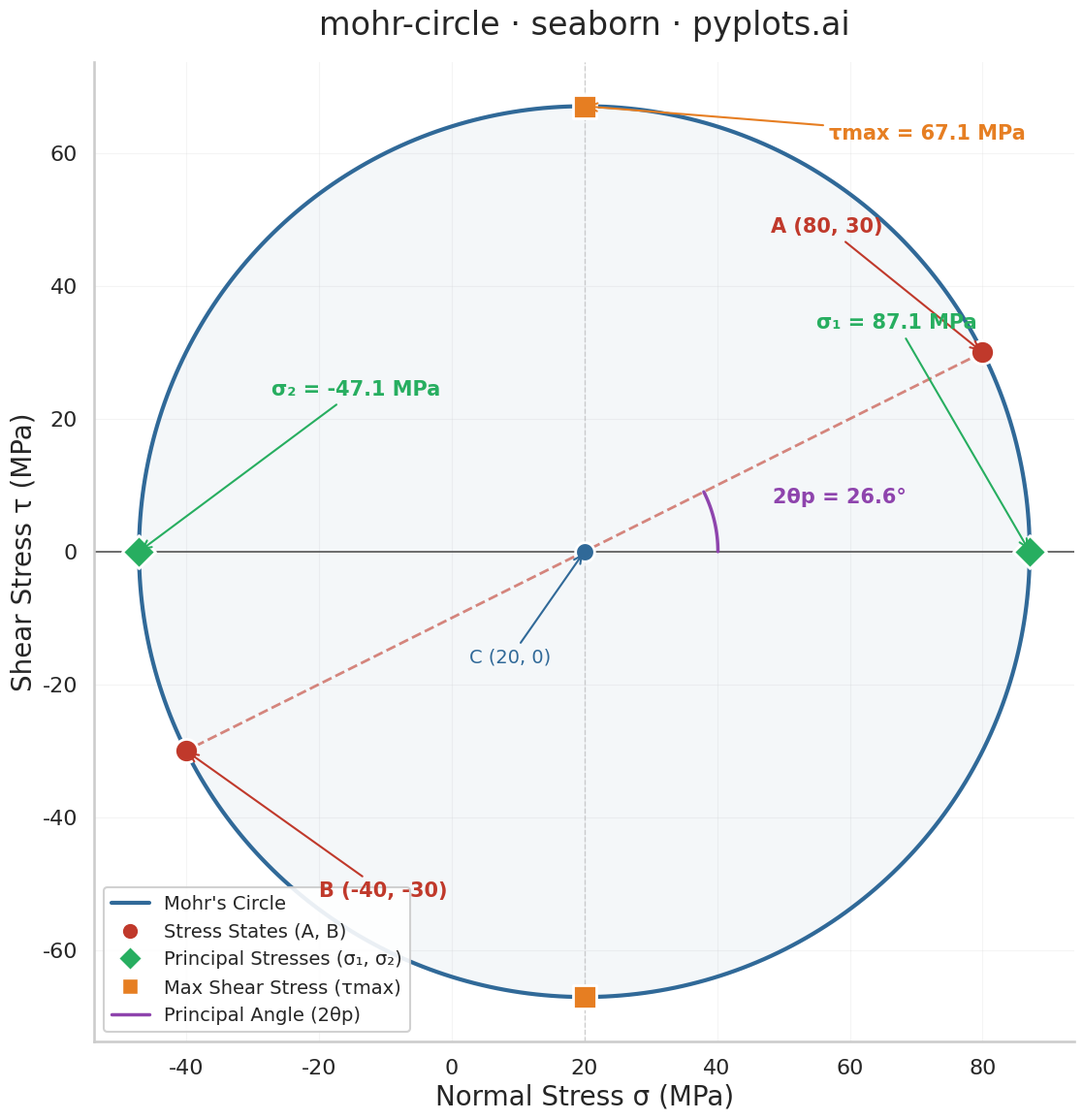

The script that saved this image:
"""pyplots.ai
mohr-circle: Mohr's Circle for Stress Analysis
Library: seaborn | Python 3.13
Quality: pending | Created: 2026-02-27
"""

import matplotlib.pyplot as plt
import numpy as np
import pandas as pd
import seaborn as sns
from matplotlib.lines import Line2D


# Style
sns.set_style("whitegrid")
sns.set_context("talk", font_scale=1.2)

# Data - stress state for a beam under combined loading
sigma_x = 80
sigma_y = -40
tau_xy = 30

# Mohr's circle parameters
center = (sigma_x + sigma_y) / 2
radius = np.sqrt(((sigma_x - sigma_y) / 2) ** 2 + tau_xy**2)
sigma_1 = center + radius
sigma_2 = center - radius
tau_max = radius
two_theta_p = np.degrees(np.arctan2(tau_xy, (sigma_x - sigma_y) / 2))

# Circle coordinates
theta = np.linspace(0, 2 * np.pi, 360)
circle_sigma = center + radius * np.cos(theta)
circle_tau = radius * np.sin(theta)

# Stress points as DataFrame for seaborn
stress_df = pd.DataFrame({"sigma": [sigma_x, sigma_y], "tau": [tau_xy, -tau_xy], "point": ["A", "B"]})

# Plot
fig, ax = plt.subplots(figsize=(12, 12))

# Mohr's circle
ax.plot(circle_sigma, circle_tau, color="#306998", linewidth=3, zorder=3)
ax.fill(circle_sigma, circle_tau, color="#306998", alpha=0.05, zorder=1)

# Reference lines
ax.axhline(y=0, color="#555555", linewidth=1.2, zorder=2)
ax.axvline(x=center, color="#aaaaaa", linewidth=1, linestyle="--", alpha=0.5, zorder=2)

# Diameter line connecting A and B
ax.plot([sigma_x, sigma_y], [tau_xy, -tau_xy], color="#C0392B", linewidth=2, linestyle="--", alpha=0.6, zorder=3)

# Stress points A and B
sns.scatterplot(
    data=stress_df,
    x="sigma",
    y="tau",
    color="#C0392B",
    s=300,
    edgecolor="white",
    linewidth=2,
    zorder=5,
    ax=ax,
    legend=False,
)

# Principal stresses on the horizontal axis
ax.scatter([sigma_1, sigma_2], [0, 0], s=300, color="#27AE60", edgecolors="white", linewidth=2, zorder=5, marker="D")

# Maximum shear stress points at top and bottom of circle
ax.scatter(
    [center, center], [tau_max, -tau_max], s=300, color="#E67E22", edgecolors="white", linewidth=2, zorder=5, marker="s"
)

# Center point
ax.scatter([center], [0], s=200, color="#306998", edgecolors="white", linewidth=2, zorder=5)
ax.annotate(
    f"C ({center:.0f}, 0)",
    xy=(center, 0),
    xytext=(center - 5, -radius * 0.25),
    fontsize=14,
    color="#306998",
    ha="right",
    arrowprops={"arrowstyle": "->", "color": "#306998", "lw": 1.5},
    zorder=6,
)

# Annotate stress point A
ax.annotate(
    f"A ({sigma_x}, {tau_xy})",
    xy=(sigma_x, tau_xy),
    xytext=(sigma_x - 15, tau_xy + 18),
    fontsize=15,
    fontweight="bold",
    color="#C0392B",
    ha="right",
    arrowprops={"arrowstyle": "->", "color": "#C0392B", "lw": 1.5},
    zorder=6,
)

# Annotate stress point B
ax.annotate(
    f"B ({sigma_y}, {-tau_xy})",
    xy=(sigma_y, -tau_xy),
    xytext=(sigma_y + 20, -tau_xy - 22),
    fontsize=15,
    fontweight="bold",
    color="#C0392B",
    arrowprops={"arrowstyle": "->", "color": "#C0392B", "lw": 1.5},
    zorder=6,
)

# Annotate principal stresses
ax.annotate(
    f"\u03c3\u2081 = {sigma_1:.1f} MPa",
    xy=(sigma_1, 0),
    xytext=(sigma_1 - 20, radius * 0.5),
    fontsize=15,
    fontweight="bold",
    color="#27AE60",
    ha="center",
    arrowprops={"arrowstyle": "->", "color": "#27AE60", "lw": 1.5},
    zorder=6,
)

ax.annotate(
    f"\u03c3\u2082 = {sigma_2:.1f} MPa",
    xy=(sigma_2, 0),
    xytext=(sigma_2 + 20, radius * 0.35),
    fontsize=15,
    fontweight="bold",
    color="#27AE60",
    arrowprops={"arrowstyle": "->", "color": "#27AE60", "lw": 1.5},
    zorder=6,
)

# Annotate maximum shear stress
ax.annotate(
    f"\u03c4max = {tau_max:.1f} MPa",
    xy=(center, tau_max),
    xytext=(center + radius * 0.55, tau_max - 5),
    fontsize=15,
    fontweight="bold",
    color="#E67E22",
    arrowprops={"arrowstyle": "->", "color": "#E67E22", "lw": 1.5},
    zorder=6,
)

# Draw 2theta_p angle arc from horizontal to point A direction
arc_angles = np.linspace(0, np.radians(two_theta_p), 50)
arc_r = radius * 0.3
arc_x = center + arc_r * np.cos(arc_angles)
arc_y = arc_r * np.sin(arc_angles)
ax.plot(arc_x, arc_y, color="#8E44AD", linewidth=2.5, zorder=4)

mid_angle = np.radians(two_theta_p / 2)
ax.text(
    center + arc_r * 1.45 * np.cos(mid_angle),
    arc_r * 1.45 * np.sin(mid_angle),
    f"2\u03b8p = {two_theta_p:.1f}\u00b0",
    fontsize=15,
    fontweight="bold",
    color="#8E44AD",
    ha="left",
    va="bottom",
)

# Legend
legend_elements = [
    Line2D([0], [0], color="#306998", linewidth=3, label="Mohr's Circle"),
    Line2D([0], [0], marker="o", color="w", markerfacecolor="#C0392B", markersize=12, label="Stress States (A, B)"),
    Line2D(
        [0],
        [0],
        marker="D",
        color="w",
        markerfacecolor="#27AE60",
        markersize=12,
        label="Principal Stresses (\u03c3\u2081, \u03c3\u2082)",
    ),
    Line2D(
        [0], [0], marker="s", color="w", markerfacecolor="#E67E22", markersize=12, label="Max Shear Stress (\u03c4max)"
    ),
    Line2D([0], [0], color="#8E44AD", linewidth=2.5, label="Principal Angle (2\u03b8p)"),
]
ax.legend(handles=legend_elements, fontsize=14, loc="lower left", framealpha=0.9, edgecolor="#cccccc")

# Style
ax.set_xlabel("Normal Stress \u03c3 (MPa)", fontsize=20)
ax.set_ylabel("Shear Stress \u03c4 (MPa)", fontsize=20)
ax.set_title("mohr-circle \u00b7 seaborn \u00b7 pyplots.ai", fontsize=24, fontweight="medium", pad=20)
ax.tick_params(axis="both", labelsize=16)
ax.set_aspect("equal")
ax.spines["top"].set_visible(False)
ax.spines["right"].set_visible(False)
ax.grid(True, alpha=0.2, linewidth=0.8)

# Save
plt.tight_layout()
plt.savefig("plot.png", dpi=300, bbox_inches="tight")
